Run: headless pygame with SDL's dummy video driver; simulated clock (each Clock.tick advances the game by its frame time, no real sleeping); random seed 0; keys injected as events and as key.get_pressed() state; no mouse input.
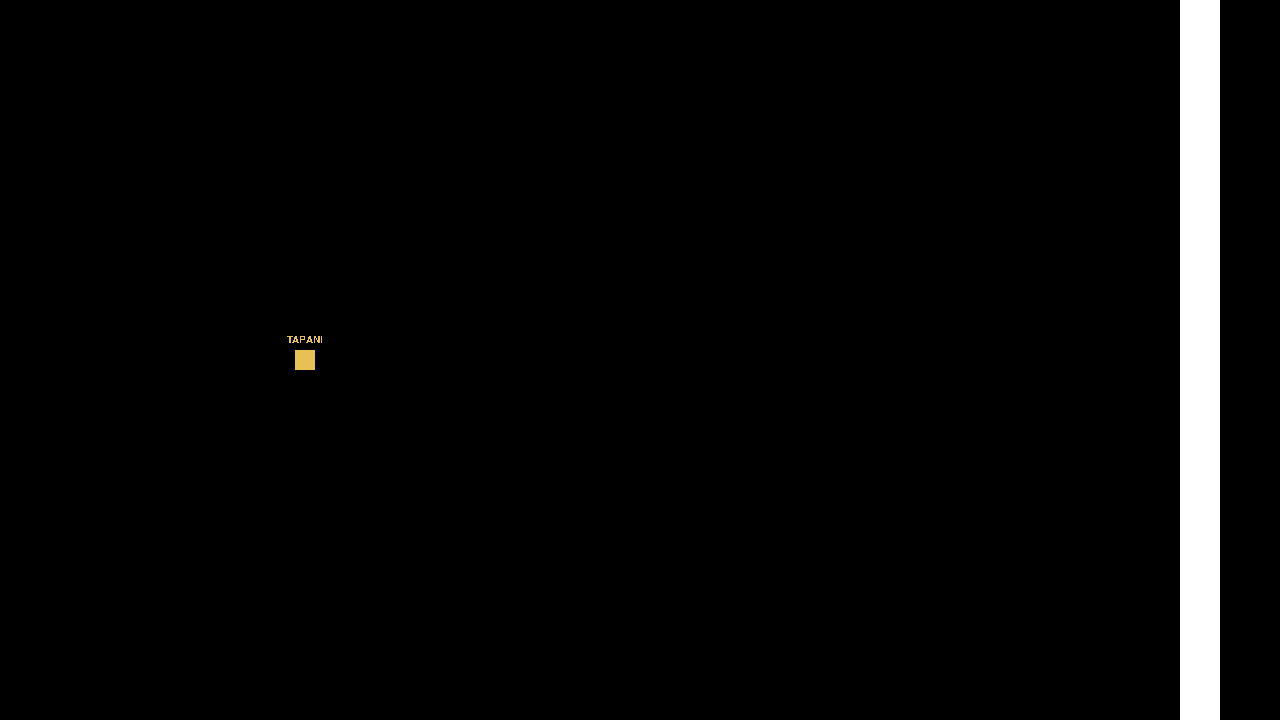
Frame 1 of 4 · flips 1–60 · no input
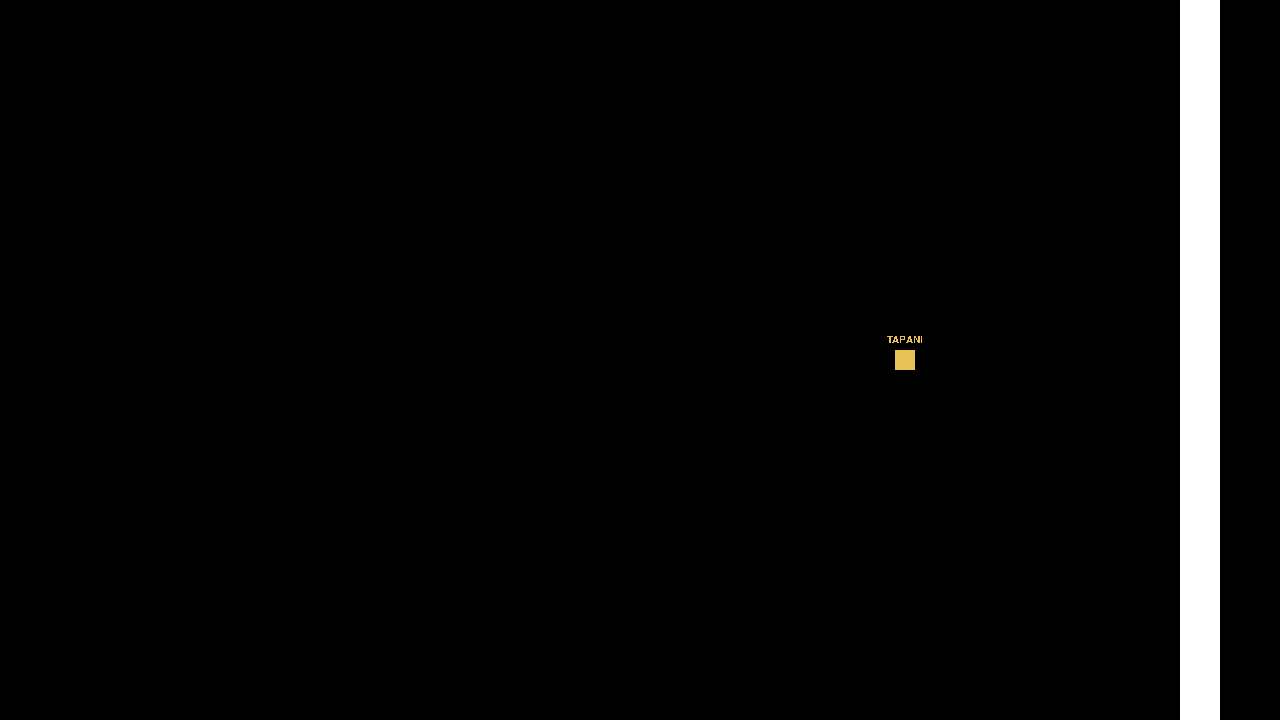
Frame 2 of 4 · flips 61–180 · tapped SPACE, RETURN · held RIGHT (→), D
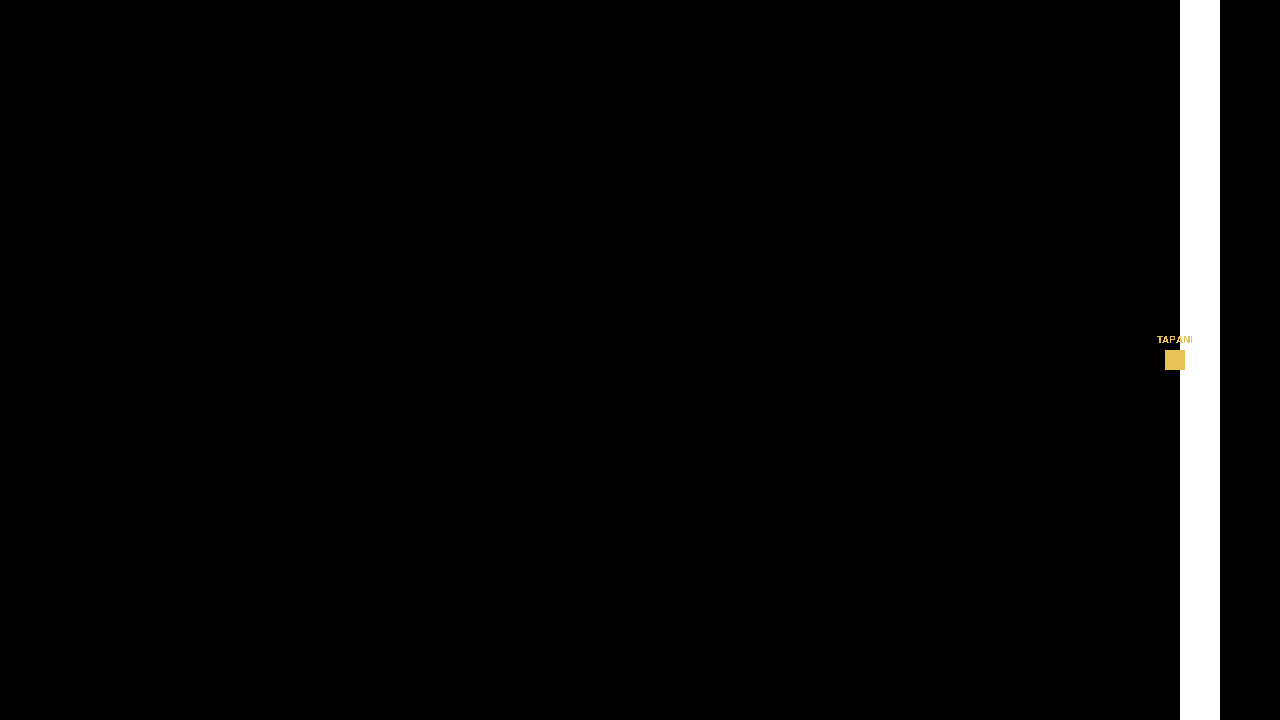
Frame 3 of 4 · flips 181–300 · held DOWN (↓), S
Frame 4 of 4 · flips 301–420 · held LEFT (←), A, UP (↑), W · screen unchanged from frame 3, image omitted

The pygame program that drew these frames:

import pygame, sys

clock = pygame.time.Clock()

pygame.init()
WINDOW_WIDTH, WINDOW_HEIGHT = 1280,720
display_surface = pygame.display.set_mode((WINDOW_WIDTH,WINDOW_HEIGHT))

pygame.display.set_caption("Test game")

turtle_surf = pygame.Surface((20,20))
turtle_rect = turtle_surf.get_rect(center = (10,360))

finish_surf = pygame.Surface((40,720))
finish_rect = finish_surf.get_rect(center = (1200, 360))

font = pygame.font.SysFont("Times New Roman", 15)
text_surf = font.render("TAPANI", False,(232, 193, 86))
text_rect = text_surf.get_rect(center = (10,340))

speed = 0

while True:
    for event in pygame.event.get():
        if event.type == pygame.QUIT:
            pygame.quit()
            sys.exit()


    turtle_surf.fill((232, 193, 86))
    finish_surf.fill(("white"))

    display_surface.fill("black")
    display_surface.blit(finish_surf, finish_rect)
    display_surface.blit(turtle_surf, turtle_rect)
    display_surface.blit(text_surf, text_rect)

    
    if not turtle_rect.colliderect(finish_rect):
        turtle_rect.x += 5
        text_rect.x += 5

    clock.tick(60)


    

    pygame.display.update()
